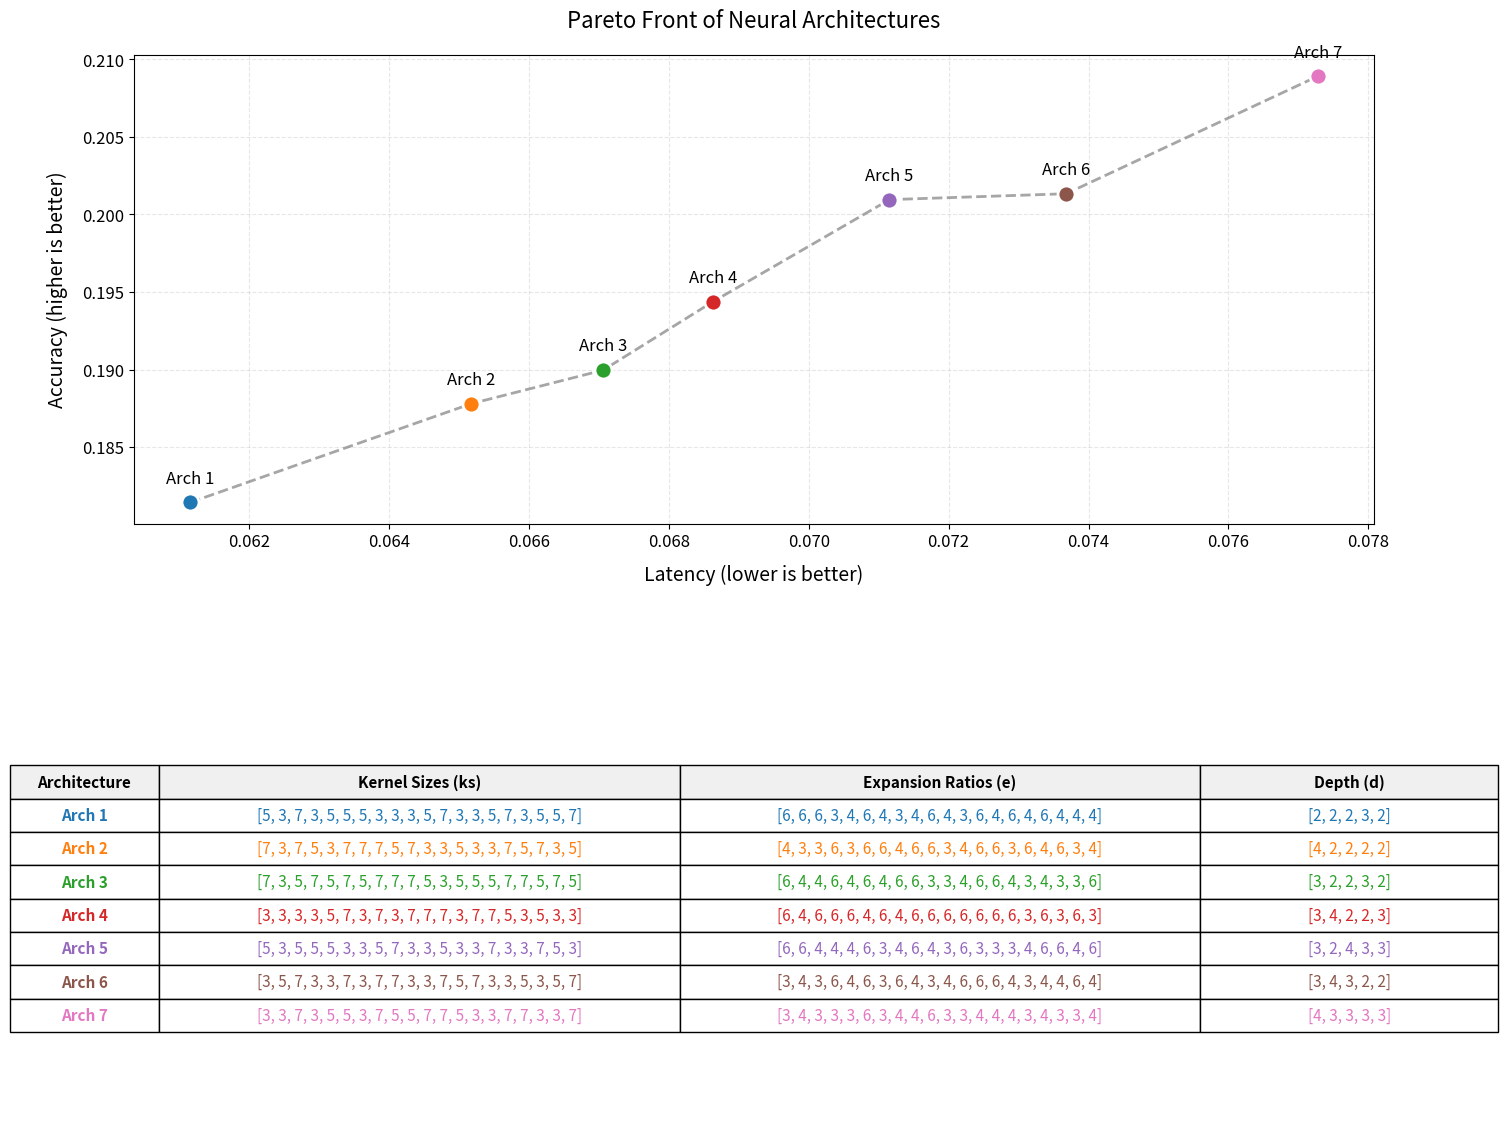

Python code for this plot:
import matplotlib.pyplot as plt
from matplotlib.gridspec import GridSpec
import numpy as np

# 数据保持不变
pareto_values = [
    [0.1814348398710112, 0.061159348487854],
    [0.18780197164876927, 0.06517689704895019],
    [0.18996159222159184, 0.06706037521362304],
    [0.1943714418337548, 0.06862882614135742],
    [0.2009580635259764, 0.07115460395812988],
    [0.20133776820696914, 0.07368038177490234],
    [0.20891041783435846, 0.07727590560913086]
]

arch_configs = [
    {'ks': [5,3,7,3,5,5,5,3,3,3,5,7,3,3,5,7,3,5,5,7], 'e': [6,6,6,3,4,6,4,3,4,6,4,3,6,4,6,4,6,4,4,4], 'd': [2,2,2,3,2]},
    {'ks': [7,3,7,5,3,7,7,7,5,7,3,3,5,3,3,7,5,7,3,5], 'e': [4,3,3,6,3,6,6,4,6,6,3,4,6,6,3,6,4,6,3,4], 'd': [4,2,2,2,2]},
    {'ks': [7,3,5,7,5,7,5,7,7,7,5,3,5,5,5,7,7,5,7,5], 'e': [6,4,4,6,4,6,4,6,6,3,3,4,6,6,4,3,4,3,3,6], 'd': [3,2,2,3,2]},
    {'ks': [3,3,3,3,5,7,3,7,3,7,7,7,3,7,7,5,3,5,3,3], 'e': [6,4,6,6,6,4,6,4,6,6,6,6,6,6,6,3,6,3,6,3], 'd': [3,4,2,2,3]},
    {'ks': [5,3,5,5,5,3,3,5,7,3,3,5,3,3,7,3,3,7,5,3], 'e': [6,6,4,4,4,6,3,4,6,4,3,6,3,3,3,4,6,6,4,6], 'd': [3,2,4,3,3]},
    {'ks': [3,5,7,3,3,7,3,7,7,3,3,7,5,7,3,3,5,3,5,7], 'e': [3,4,3,6,4,6,3,6,4,3,4,6,6,6,4,3,4,4,6,4], 'd': [3,4,3,2,2]},
    {'ks': [3,3,7,3,5,5,3,7,5,5,7,7,5,3,3,7,7,3,3,7], 'e': [3,4,3,3,3,6,3,4,4,6,3,3,4,4,4,3,4,3,3,4], 'd': [4,3,3,3,3]}
]

colors = ['#1f77b4', '#ff7f0e', '#2ca02c', '#d62728', '#9467bd', '#8c564b', '#e377c2']

# 创建画布和布局
fig = plt.figure(figsize=(16, 14))
gs = GridSpec(2, 1, height_ratios=[1, 1], hspace=0.3)

# 帕累托图
ax_pareto = fig.add_subplot(gs[0])

for i, (acc, lat) in enumerate(pareto_values):
    ax_pareto.scatter(lat, acc, color=colors[i], s=150, edgecolor='white', linewidth=2, zorder=5, label=f'Arch {i+1}')
    ax_pareto.text(lat, acc + 0.001, f'Arch {i+1}', fontsize=12, ha='center', va='bottom')

ax_pareto.plot([v[1] for v in pareto_values], [v[0] for v in pareto_values], 
        '--', color='gray', alpha=0.7, linewidth=2, label='Pareto Front')

ax_pareto.set_xlabel('Latency (lower is better)', fontsize=14, labelpad=10)
ax_pareto.set_ylabel('Accuracy (higher is better)', fontsize=14, labelpad=10)
ax_pareto.grid(True, linestyle='--', alpha=0.3)
ax_pareto.set_title('Pareto Front of Neural Architectures', fontsize=16, pad=20)
ax_pareto.tick_params(axis='both', which='major', labelsize=12)

# 表格
ax_table = fig.add_subplot(gs[1])
ax_table.axis('off')

# 准备表格数据
table_data = []
# 添加表头
table_data.append(['Architecture', 'Kernel Sizes (ks)', 'Expansion Ratios (e)', 'Depth (d)'])

# 添加每个架构的数据
for i, config in enumerate(arch_configs):
    ks_str = f"[{', '.join(map(str, config['ks']))}]"
    e_str = f"[{', '.join(map(str, config['e']))}]"
    d_str = f"[{', '.join(map(str, config['d']))}]"
    table_data.append([f'Arch {i+1}', ks_str, e_str, d_str])

# 创建表格
table = ax_table.table(cellText=table_data,
                      loc='center',
                      cellLoc='center',
                      edges='closed',
                      colWidths=[0.1, 0.35, 0.35, 0.2])

# 设置表格样式
table.auto_set_font_size(False)
table.set_fontsize(11)
table.scale(1.2, 2)  # 调整表格大小

# 设置表头样式
for i in range(len(table_data[0])):
    table[(0, i)].set_text_props(weight='bold')
    table[(0, i)].set_facecolor('#f0f0f0')

# 为每行设置对应的颜色
for i in range(1, len(table_data)):
    color = colors[i-1]
    for j in range(len(table_data[0])):
        cell = table[(i, j)]
        if j == 0:  # Architecture 列
            cell.set_text_props(weight='bold', color=color)
        else:  # 其他列
            cell.set_text_props(color=color)

plt.tight_layout()
plt.show()